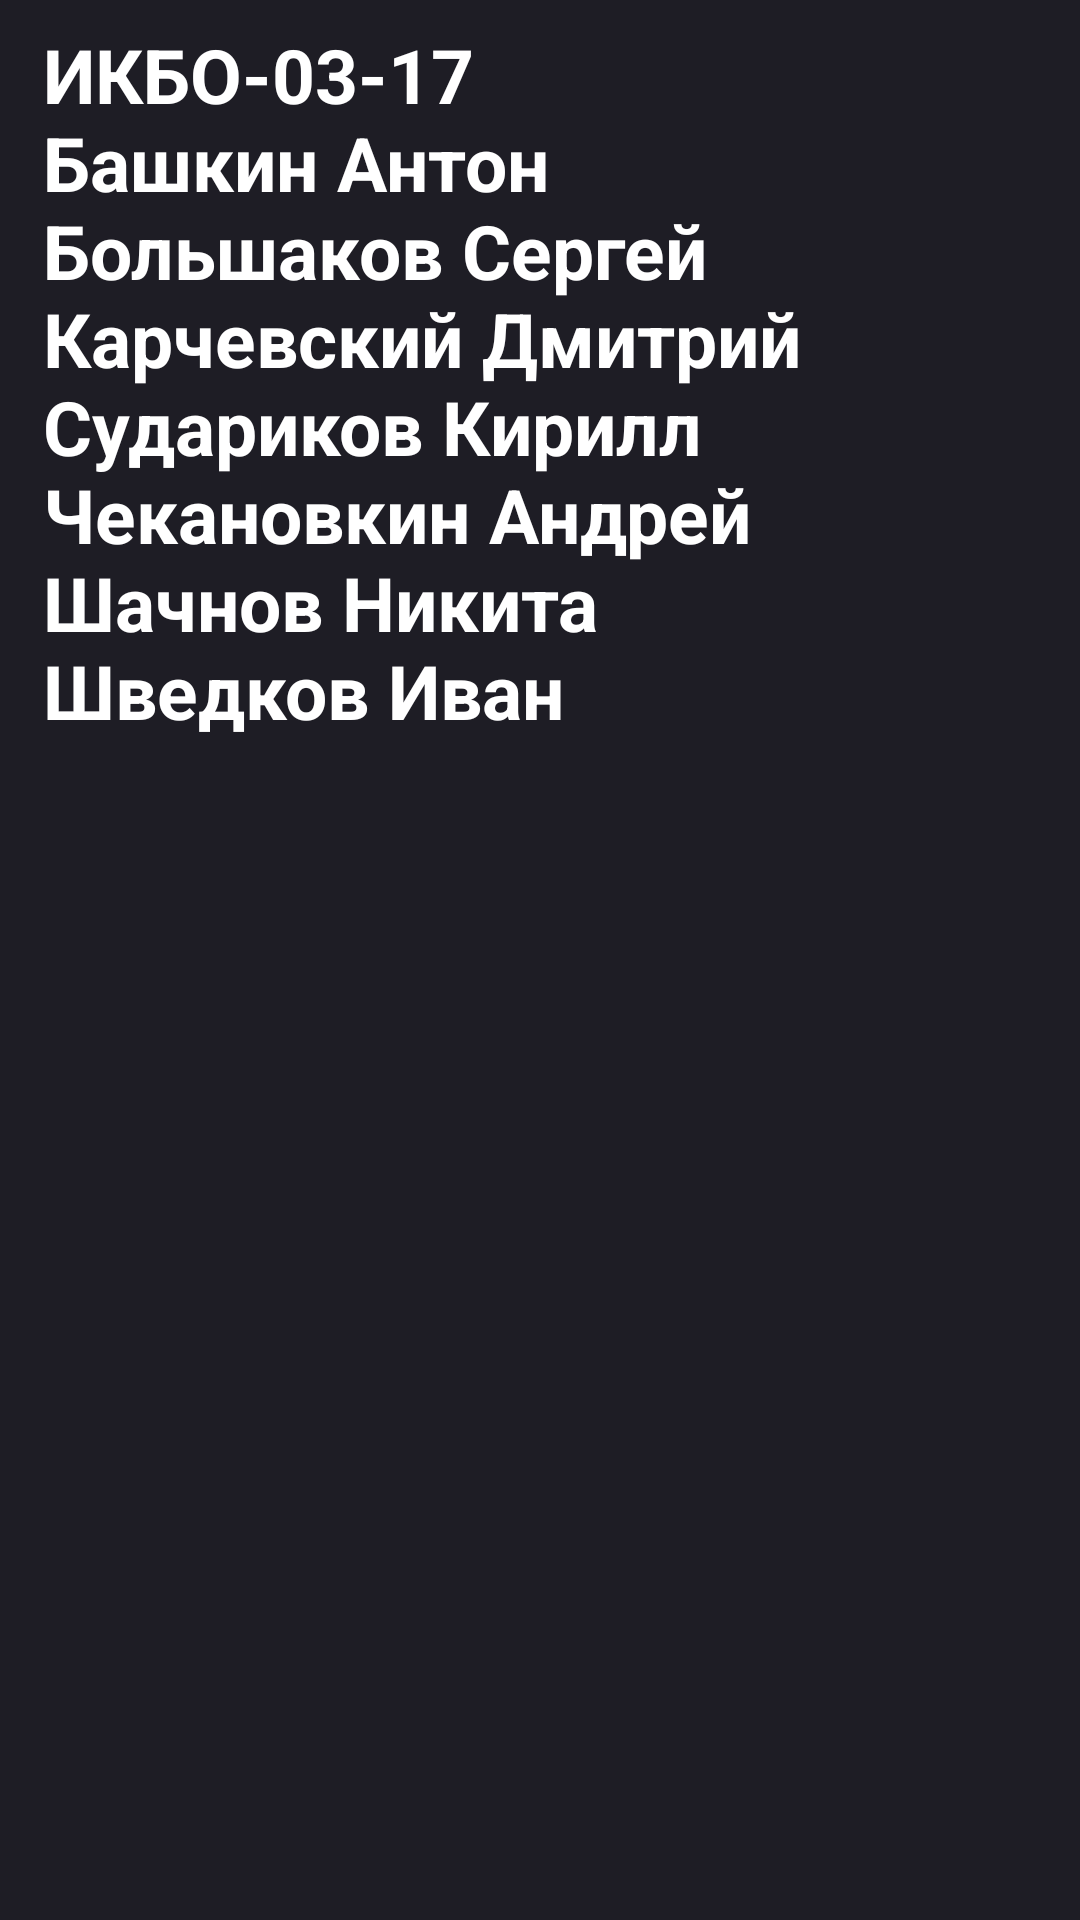

The Android layout XML behind this screen, and the referenced resources:
<!-- AndroidManifest.xml: application theme AppThemeToolBar -->
<!-- res/layout/activity_developers_.xml -->
<?xml version="1.0" encoding="utf-8"?>
<android.support.constraint.ConstraintLayout xmlns:android="http://schemas.android.com/apk/res/android"
    xmlns:app="http://schemas.android.com/apk/res-auto"
    xmlns:tools="http://schemas.android.com/tools"
    android:layout_width="match_parent"
    android:layout_height="match_parent"
    android:background="#1E1D25"
    tools:context=".Home.Developers_Activity">

    <TextView
        android:id="@+id/textView6"
        android:layout_width="wrap_content"
        android:layout_height="wrap_content"
        android:layout_marginStart="8dp"
        android:layout_marginLeft="8dp"
        android:layout_marginTop="8dp"
        android:text="@string/developers_text"
        android:textColor="@color/colorWhite"
        android:textSize="25dp"
        android:textStyle="bold"
        app:layout_constraintStart_toStartOf="parent"
        app:layout_constraintTop_toTopOf="parent" />
</android.support.constraint.ConstraintLayout>
<!-- resources referenced by this layout -->
<resources>
  <color name="colorWhite">#FFFFFF</color>
  <string name="developers_text">
          " ИКБО-03-17\n"
          "Башкин Антон\n"
          "Большаков Сергей\n"
          "Карчевский Дмитрий\n"
          "Судариков Кирилл\n"
          "Чекановкин Андрей\n"
          "Шачнов Никита\n"
          "Шведков Иван\n"
      </string>
  <style name="AppThemeToolBar" parent="Theme.AppCompat.Light.NoActionBar">
          
          <item name="colorPrimary">#25252F</item>
          
          <item name="colorPrimaryDark">#25252F</item>
          
          <item name="colorAccent">#FF4081</item>
      </style>
</resources>
